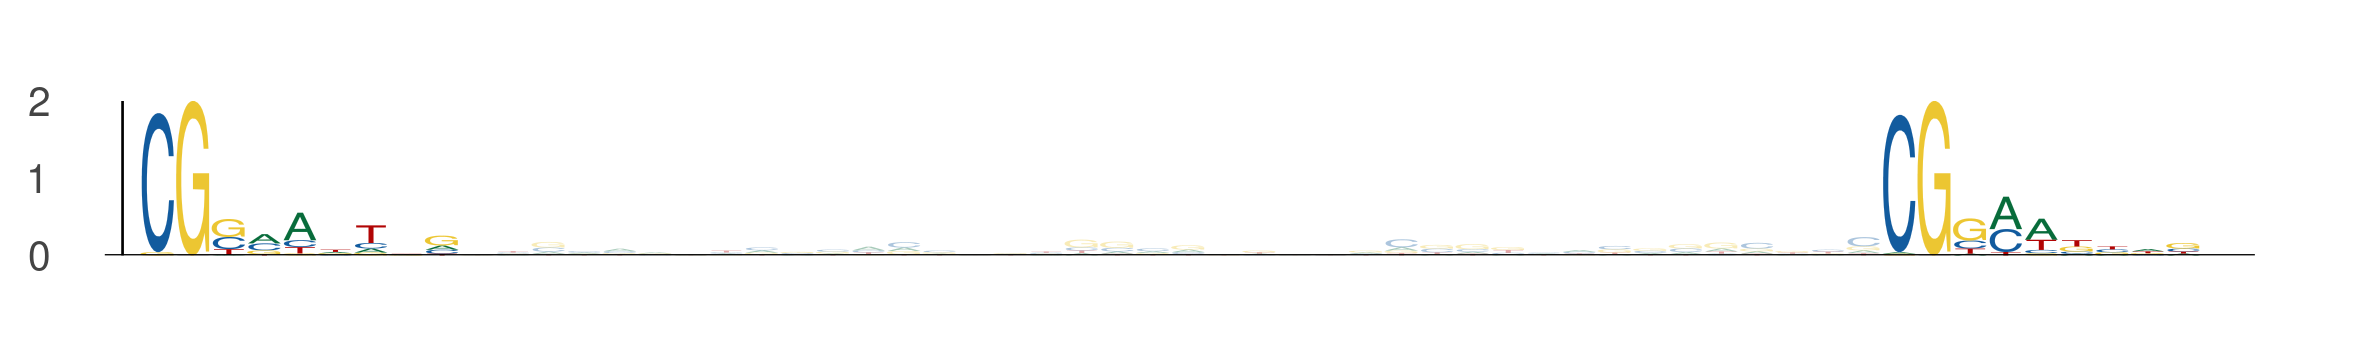

Source data for this figure (header and first rows):
seq_index, start_position, end_position, is_reversed_complement
3808, 64, 73, 0
3808, 113, 122, 0
586, 7, 16, 0
586, 56, 65, 0
5586, 110, 119, 0
5586, 159, 168, 0
3051, 10, 19, 0
3051, 59, 68, 0
3055, 77, 86, 0
3055, 126, 135, 0
2649, 3, 12, 0
2649, 52, 61, 0
1998, 11, 20, 0
1998, 60, 69, 0
4418, 8, 17, 0
4418, 57, 66, 0
5194, 77, 86, 0
5194, 126, 135, 0
984, 68, 77, 0
984, 117, 126, 0
243, 3, 12, 0
243, 52, 61, 0
5012, 11, 20, 0
5012, 60, 69, 0
5360, 28, 37, 0
5360, 77, 86, 0
5926, 26, 35, 0
5926, 75, 84, 0
5816, 3, 12, 0
5816, 52, 61, 0
1024, 74, 83, 0
1024, 123, 132, 0
993, 64, 73, 0
993, 113, 122, 0
621, 77, 86, 0
621, 126, 135, 0
991, 10, 19, 0
991, 59, 68, 0
567, 3, 12, 0
567, 52, 61, 0
1738, 77, 86, 0
1738, 126, 135, 0
5162, 59, 68, 0
5162, 108, 117, 0
1611, 64, 73, 0
1611, 113, 122, 0
2974, 68, 77, 0
2974, 117, 126, 0
3976, 71, 80, 0
3976, 120, 129, 0
5387, 4, 13, 0
5387, 53, 62, 0
1259, 75, 84, 0
1259, 124, 133, 0
1638, 64, 73, 0
1638, 113, 122, 0
1982, 40, 49, 0
1982, 89, 98, 0
3423, 64, 73, 0
3423, 113, 122, 0
... 114 more rows
